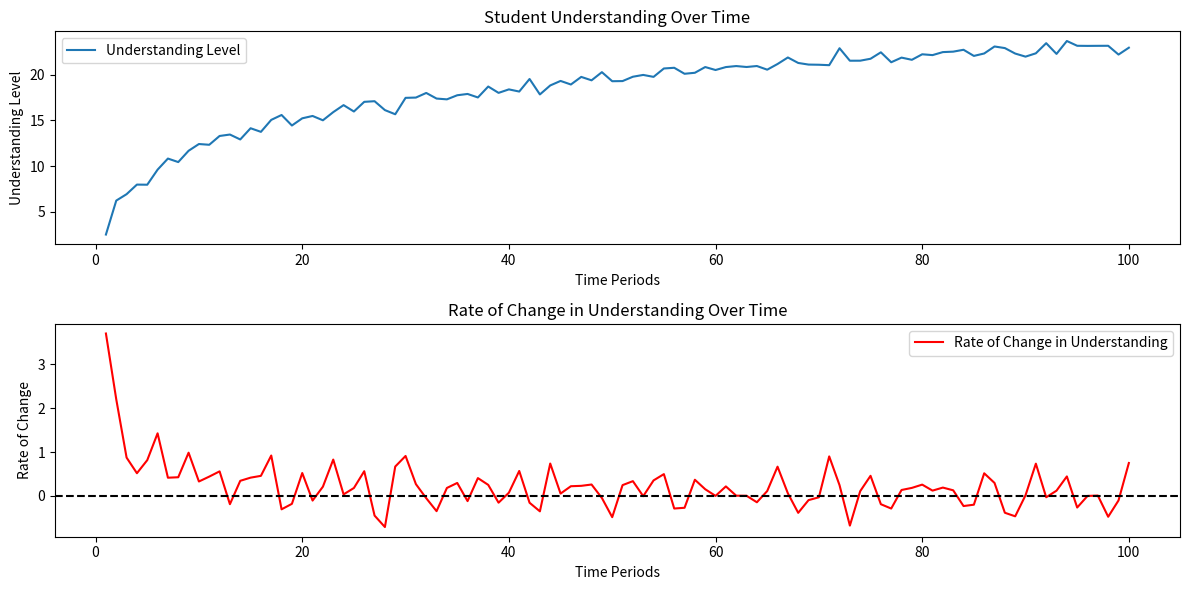

Source code (Python):
import numpy as np
import matplotlib.pyplot as plt

# Define the understanding function (f(x))
def understanding(t):
    # Example: understanding improves over time with some noise
    return 5 * np.log(t + 1) + np.random.normal(0, 0.5, len(t))

# Calculate the derivative (f'(x))
def derivative(understanding_levels):
    return np.gradient(understanding_levels)

# Time periods (e.g., days or study sessions)
time_periods = np.linspace(1, 100, 100)

# Calculate understanding levels over time
understanding_levels = understanding(time_periods)

# Calculate the rate of change in understanding (derivative)
rate_of_change = derivative(understanding_levels)

# Plot the results
plt.figure(figsize=(12, 6))

plt.subplot(2, 1, 1)
plt.plot(time_periods, understanding_levels, label='Understanding Level')
plt.xlabel('Time Periods')
plt.ylabel('Understanding Level')
plt.title('Student Understanding Over Time')
plt.legend()

plt.subplot(2, 1, 2)
plt.plot(time_periods, rate_of_change, label='Rate of Change in Understanding', color='r')
plt.axhline(0, color='k', linestyle='--')
plt.xlabel('Time Periods')
plt.ylabel('Rate of Change')
plt.title('Rate of Change in Understanding Over Time')
plt.legend()

plt.tight_layout()
plt.show()
